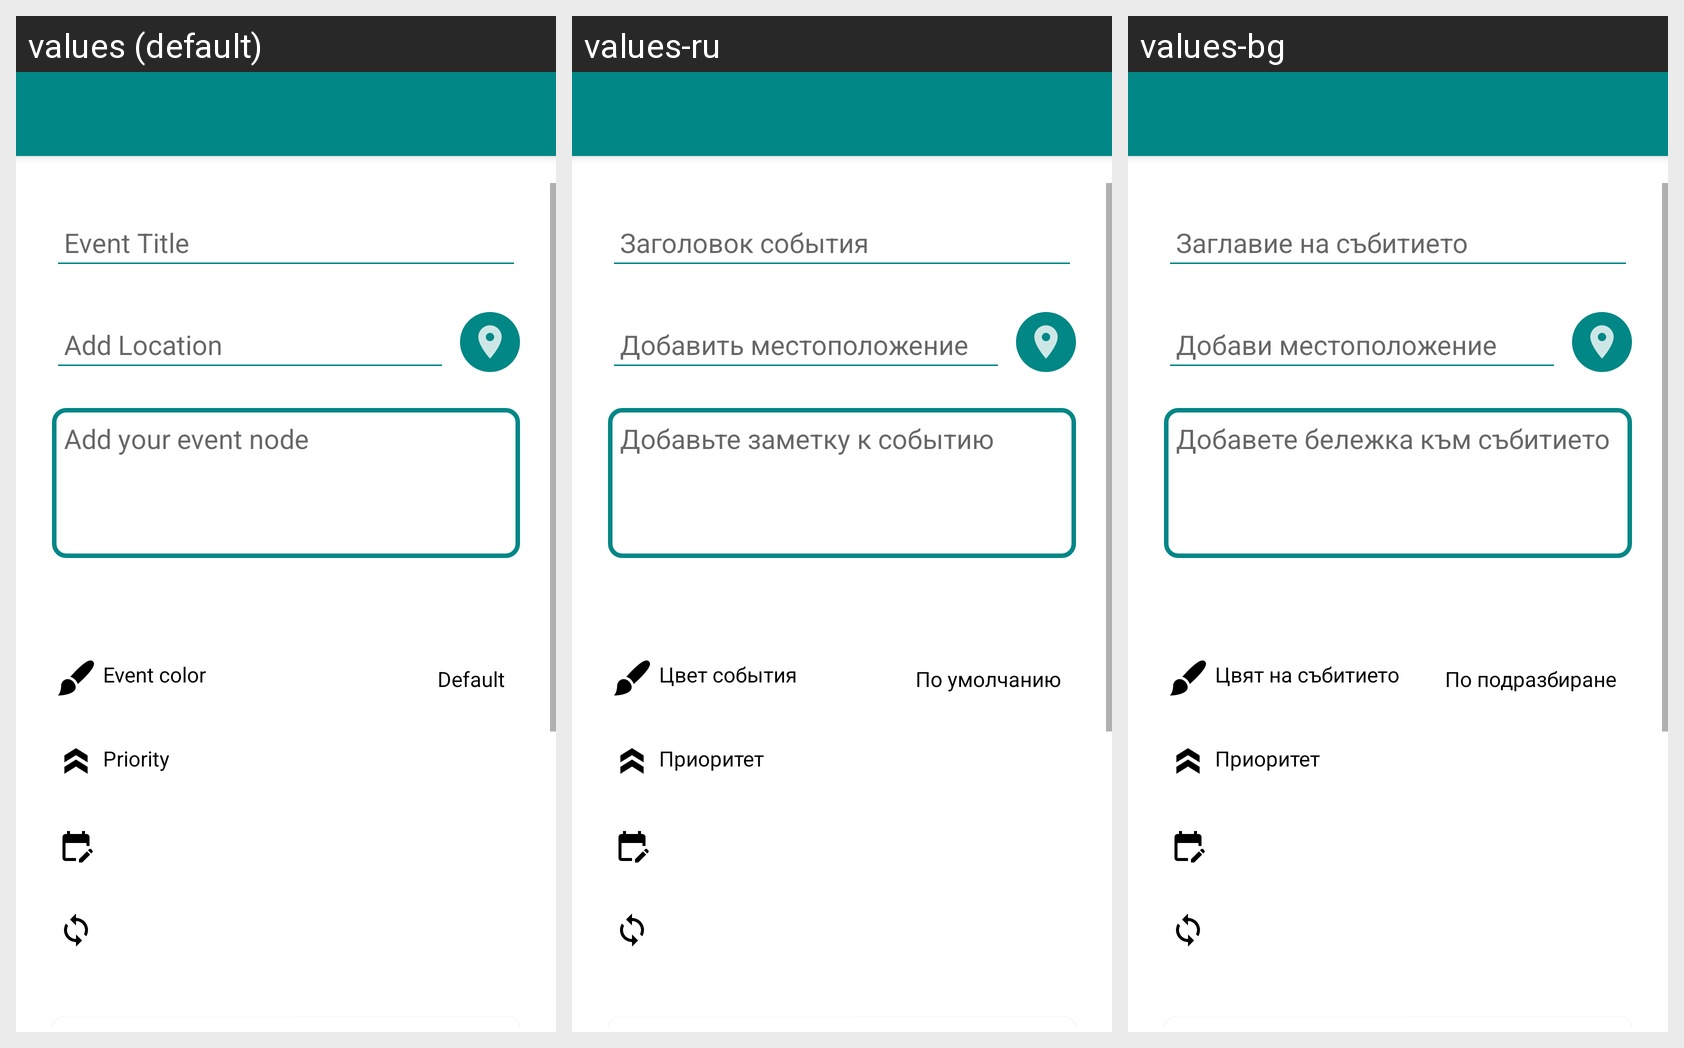

Here is an Android app screen in its default locale and in the app's own translations. Write out the translated-string differences for the strings that appear on this screen.
Android screen res/layout/activity_update.xml rendered under 3 locales, left to right: values (default), values-ru, values-bg. Device: Nexus 5 (rendered at 1080×1920; each locale shown at half size, 540×960, under a caption strip naming it); theme Theme.DefaultColorNotebook.
Strings drawn on this screen, with the default value and each locale's value (text and hints the layout hard-codes, and strings that could not be matched under every locale, appear in the picture but are not listed):

hintTitle
  values: Event Title
  values-ru: Заголовок события
  values-bg: Заглавие на събитието

hintLocation
  values: Add Location
  values-ru: Добавить местоположение
  values-bg: Добави местоположение

hintNote
  values: Add your event node
  values-ru: Добавьте заметку к событию
  values-bg: Добавете бележка към събитието

pickColor
  values: Event color
  values-ru: Цвет события
  values-bg: Цвят на събитието

default_value
  values: Default
  values-ru: По умолчанию
  values-bg: По подразбиране

priorityIcon
  values: Priority
  values-ru: Приоритет
  values-bg: Приоритет
